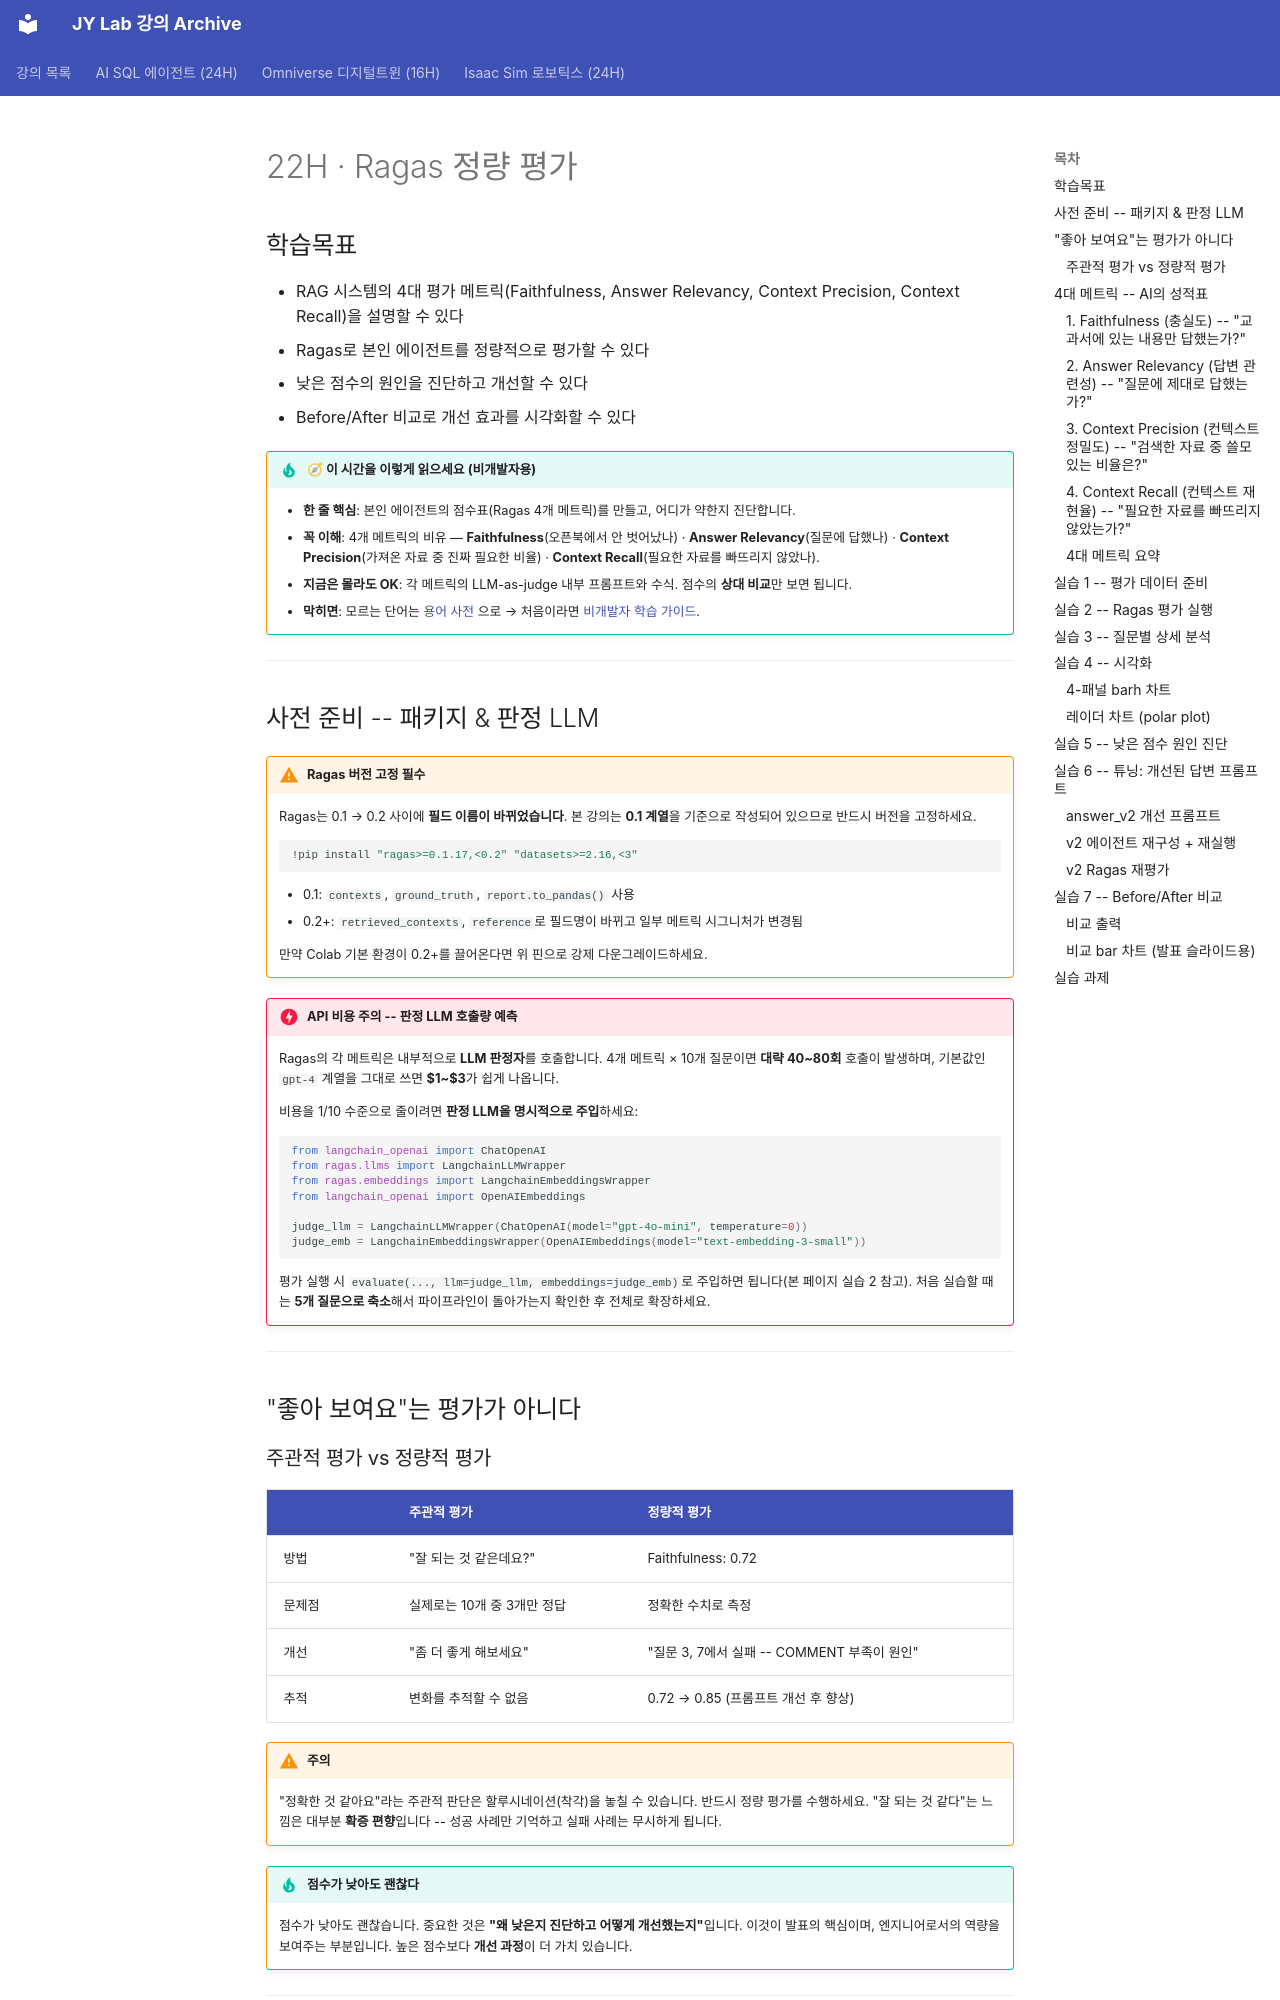

repository: siapapa/siapapa.github.io · page: day4/22-ragas-eval/index.html · generator: mkdocs

# 22H · Ragas 정량 평가

## 학습목표

- RAG 시스템의 4대 평가 메트릭(Faithfulness, Answer Relevancy, Context Precision, Context Recall)을 설명할 수 있다
- Ragas로 본인 에이전트를 정량적으로 평가할 수 있다
- 낮은 점수의 원인을 진단하고 개선할 수 있다
- Before/After 비교로 개선 효과를 시각화할 수 있다

!!! tip "🧭 이 시간을 이렇게 읽으세요 (비개발자용)"
    - **한 줄 핵심**: 본인 에이전트의 점수표(Ragas 4개 메트릭)를 만들고, 어디가 약한지 진단합니다.
    - **꼭 이해**: 4개 메트릭의 비유 — **Faithfulness**(오픈북에서 안 벗어났나) · **Answer Relevancy**(질문에 답했나) · **Context Precision**(가져온 자료 중 진짜 필요한 비율) · **Context Recall**(필요한 자료를 빠뜨리지 않았나).
    - **지금은 몰라도 OK**: 각 메트릭의 LLM-as-judge 내부 프롬프트와 수식. 점수의 **상대 비교**만 보면 됩니다.
    - **막히면**: 모르는 단어는 [용어 사전](../appendix/glossary.md) 으로 → 처음이라면 [비개발자 학습 가이드](../beginners-guide.md).

---

<div class="colab-link" data-notebook="19_ragas_eval"></div>

## 사전 준비 -- 패키지 & 판정 LLM

!!! warning "Ragas 버전 고정 필수"
    Ragas는 0.1 → 0.2 사이에 **필드 이름이 바뀌었습니다**. 본 강의는 **0.1 계열**을 기준으로 작성되어 있으므로 반드시 버전을 고정하세요.

    ```bash
    !pip install "ragas>=0.1.17,<0.2" "datasets>=2.16,<3"
    ```

    - 0.1: `contexts`, `ground_truth`, `report.to_pandas()` 사용
    - 0.2+: `retrieved_contexts`, `reference`로 필드명이 바뀌고 일부 메트릭 시그니처가 변경됨

    만약 Colab 기본 환경이 0.2+를 끌어온다면 위 핀으로 강제 다운그레이드하세요.

!!! danger "API 비용 주의 -- 판정 LLM 호출량 예측"
    Ragas의 각 메트릭은 내부적으로 **LLM 판정자**를 호출합니다. 4개 메트릭 × 10개 질문이면 **대략 40~80회** 호출이 발생하며, 기본값인 `gpt-4` 계열을 그대로 쓰면 **$1~$3**가 쉽게 나옵니다.

    비용을 1/10 수준으로 줄이려면 **판정 LLM을 명시적으로 주입**하세요:

    ```python
    from langchain_openai import ChatOpenAI
    from ragas.llms import LangchainLLMWrapper
    from ragas.embeddings import LangchainEmbeddingsWrapper
    from langchain_openai import OpenAIEmbeddings

    judge_llm = LangchainLLMWrapper(ChatOpenAI(model="gpt-4o-mini", temperature=0))
    judge_emb = LangchainEmbeddingsWrapper(OpenAIEmbeddings(model="text-embedding-3-small"))
    ```

    평가 실행 시 `evaluate(..., llm=judge_llm, embeddings=judge_emb)`로 주입하면 됩니다(본 페이지 실습 2 참고). 처음 실습할 때는 **5개 질문으로 축소**해서 파이프라인이 돌아가는지 확인한 후 전체로 확장하세요.

---

## "좋아 보여요"는 평가가 아니다
